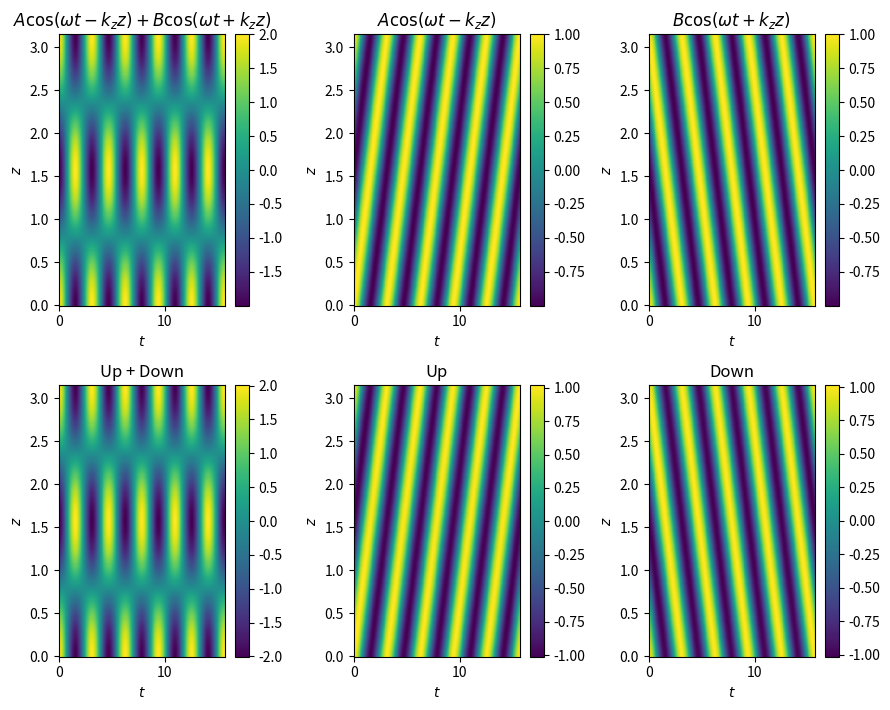

Source code (Python):
import numpy as np
import matplotlib.pyplot as plt

def make_subplot(hori, vert, data, fig, ax, h_label, v_label, title):
    im = ax.pcolormesh(hori, vert, data)
    ax.set_xlabel(h_label)
    ax.set_ylabel(v_label)
    ax.set_title(title)
    fig.colorbar(im, ax=ax)

omega = 2.0
kz    = 2.0
A = 1.0
B = 1.0

number_of_periods = 5
t0 = 0.0
tf = (2*np.pi) / omega * number_of_periods
nt = 512
dt = (tf-t0)/nt

z0 = 0.0
zf = 1.0
zf = (2*np.pi) / kz
nz = 256
dz = (zf-z0)/nz

t = np.linspace(t0, tf, nt)
z = np.linspace(z0, zf, nz)
tm, zm = np.meshgrid(t, z)
# Total field
y = A*np.cos(omega * tm - kz*zm) + B*np.cos(omega * tm + kz*zm)
# Separate up and down analytically for confirmation that CD is working
up = A*np.cos(omega * tm - kz*zm)
dn = B*np.cos(omega * tm + kz*zm)

## Step 1

# fourier transform in time
fty = np.fft.fft(y, axis=1)
# find relevant frequencies
freq = np.fft.fftfreq(len(t), dt)
ftm, zft = np.meshgrid(freq, z)

# Filter out negative frequencies
for i in range(ftm.shape[0]):
    for j in range(ftm.shape[1]):
        if ftm[i][j] < 0.0:
            # Gets rid of negative f's
            fty[i][j] = 0
        else:
            # Corrects for lost amplitude
            fty[i][j] = fty[i][j] * 2.0

# inverse fourier transform in time
ifty = np.fft.ifft(fty, axis=1)
#   ify is now a complex valued signal where ifty.real == y, or at least close enough

### Step 2

# fourier transform in spatial dimension (z)
#   similar to ft in time, but switch dimensions around
fzyp = np.fft.fft(ifty, axis=0)
# find relevant wavenumbers
wavn = np.fft.fftfreq(len(z), dz)
tfz, fzm = np.meshgrid(t, wavn)
# make a copy for the negative wave numbers
fzyn = fzyp.copy()

# Filter out one half of wavenumbers to separate up and down
for i in range(fzm.shape[0]):
    for j in range(fzm.shape[1]):
        if fzm[i][j] > 0.0:
            # for up, remove values for positive wave numbers
            fzyp[i][j] = 0.0
        else:
            # for down, remove values for negative wave numbers
            fzyn[i][j] = 0.0

# inverse fourier transform in space (z)
ifzyp = np.fft.ifft(fzyp, axis=0)
ifzyn = np.fft.ifft(fzyn, axis=0)

# Get up and down fields as F = |mag_f| * exp(i*phi_f)
up_field = ifzyp.real * np.exp(np.real(1j * ifzyp.imag))
dn_field = ifzyn.real * np.exp(np.real(1j * ifzyn.imag))

# plotting
rows = 2
cols = 3
fig, ax = plt.subplots(rows, cols)
make_subplot(tm, zm, y, fig, ax[0][0], r'$t$', r'$z$', r'$A\cos(\omega t-k_z z)+B\cos(\omega t+k_z z)$')
make_subplot(tm, zm, up, fig, ax[0][1], r'$t$', r'$z$', r'$A\cos(\omega t-k_z z)$')
make_subplot(tm, zm, dn, fig, ax[0][2], r'$t$', r'$z$', r'$B\cos(\omega t+k_z z)$')
make_subplot(tm, zm, up_field+dn_field, fig, ax[1][0], r'$t$', r'$z$', 'Up + Down')
make_subplot(tm, zm, up_field, fig, ax[1][1], r'$t$', r'$z$', 'Up')
make_subplot(tm, zm, dn_field, fig, ax[1][2], r'$t$', r'$z$', 'Down')

# Set aspect ratio for figure
size_factor = 3.0
w, h = cols*size_factor, (rows+0.4)*size_factor
plt.gcf().set_size_inches(w, h)
plt.tight_layout()
plt.show()
